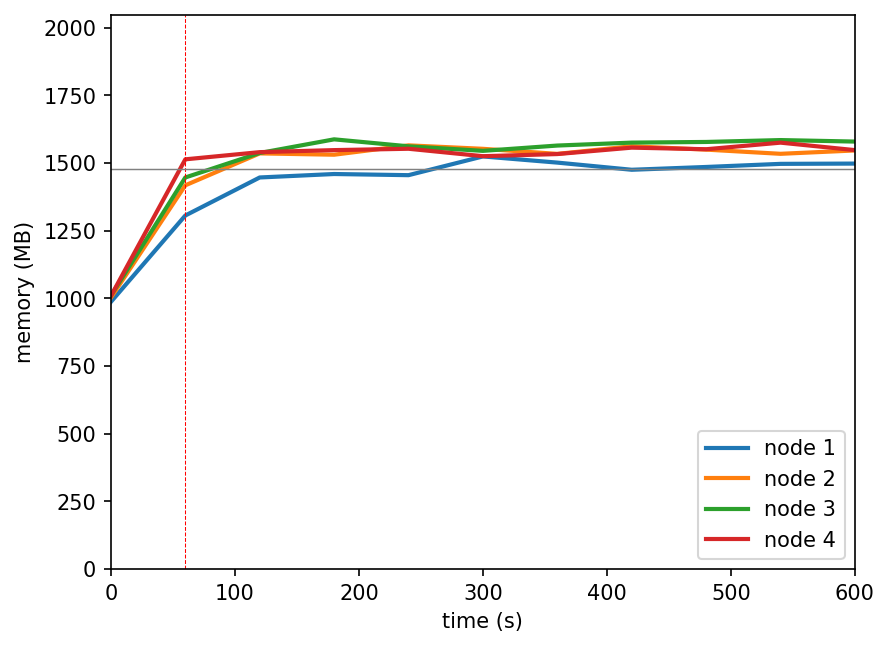

Values plotted in this chart, from the file beside it:
timestamp, ppgcc-m02_pod_amount, ppgcc-m02_memory, ppgcc-m02_cpu, ppgcc-m03_pod_amount, ppgcc-m03_memory, ppgcc-m03_cpu, ppgcc-m04_pod_amount, ppgcc-m04_memory, ppgcc-m04_cpu, ppgcc-m05_pod_amount, ppgcc-m05_memory, ppgcc-m05_cpu
0, 5, 1010780, 106870842, 5, 1026776, 107295305, 5, 1034252, 108281448, 5, 1033076, 111824329
60, 5, 1337480, 446295868, 5, 1451684, 664922646, 5, 1481336, 622455614, 5, 1549988, 735162460
120, 6, 1481360, 788756484, 5, 1572464, 1116004656, 5, 1574000, 1148457541, 4, 1577180, 1283275904
180, 6, 1494428, 836569184, 5, 1567448, 1126113384, 5, 1625612, 1208089075, 4, 1584836, 1218141896
240, 6, 1490072, 816741460, 5, 1602824, 1114388870, 5, 1599212, 1164005101, 4, 1589984, 1245546068
300, 6, 1560956, 767245738, 5, 1589756, 1102706747, 5, 1582052, 1161917120, 4, 1561868, 1260602159
360, 6, 1537592, 809450130, 5, 1570616, 1122285413, 5, 1602116, 1175132033, 4, 1569920, 1248705654
420, 6, 1510532, 800926241, 5, 1599392, 1074394220, 5, 1613204, 1213421298, 4, 1594208, 1324270324
480, 6, 1521092, 769958313, 5, 1586720, 1139683322, 5, 1615712, 1216505080, 4, 1588136, 1290470522
540, 6, 1532840, 795968590, 5, 1570880, 1115254361, 5, 1622840, 1228396414, 4, 1613084, 1287503170
600, 6, 1533896, 794616260, 5, 1583552, 1135997890, 5, 1617164, 1158662327, 4, 1584836, 1317354835
